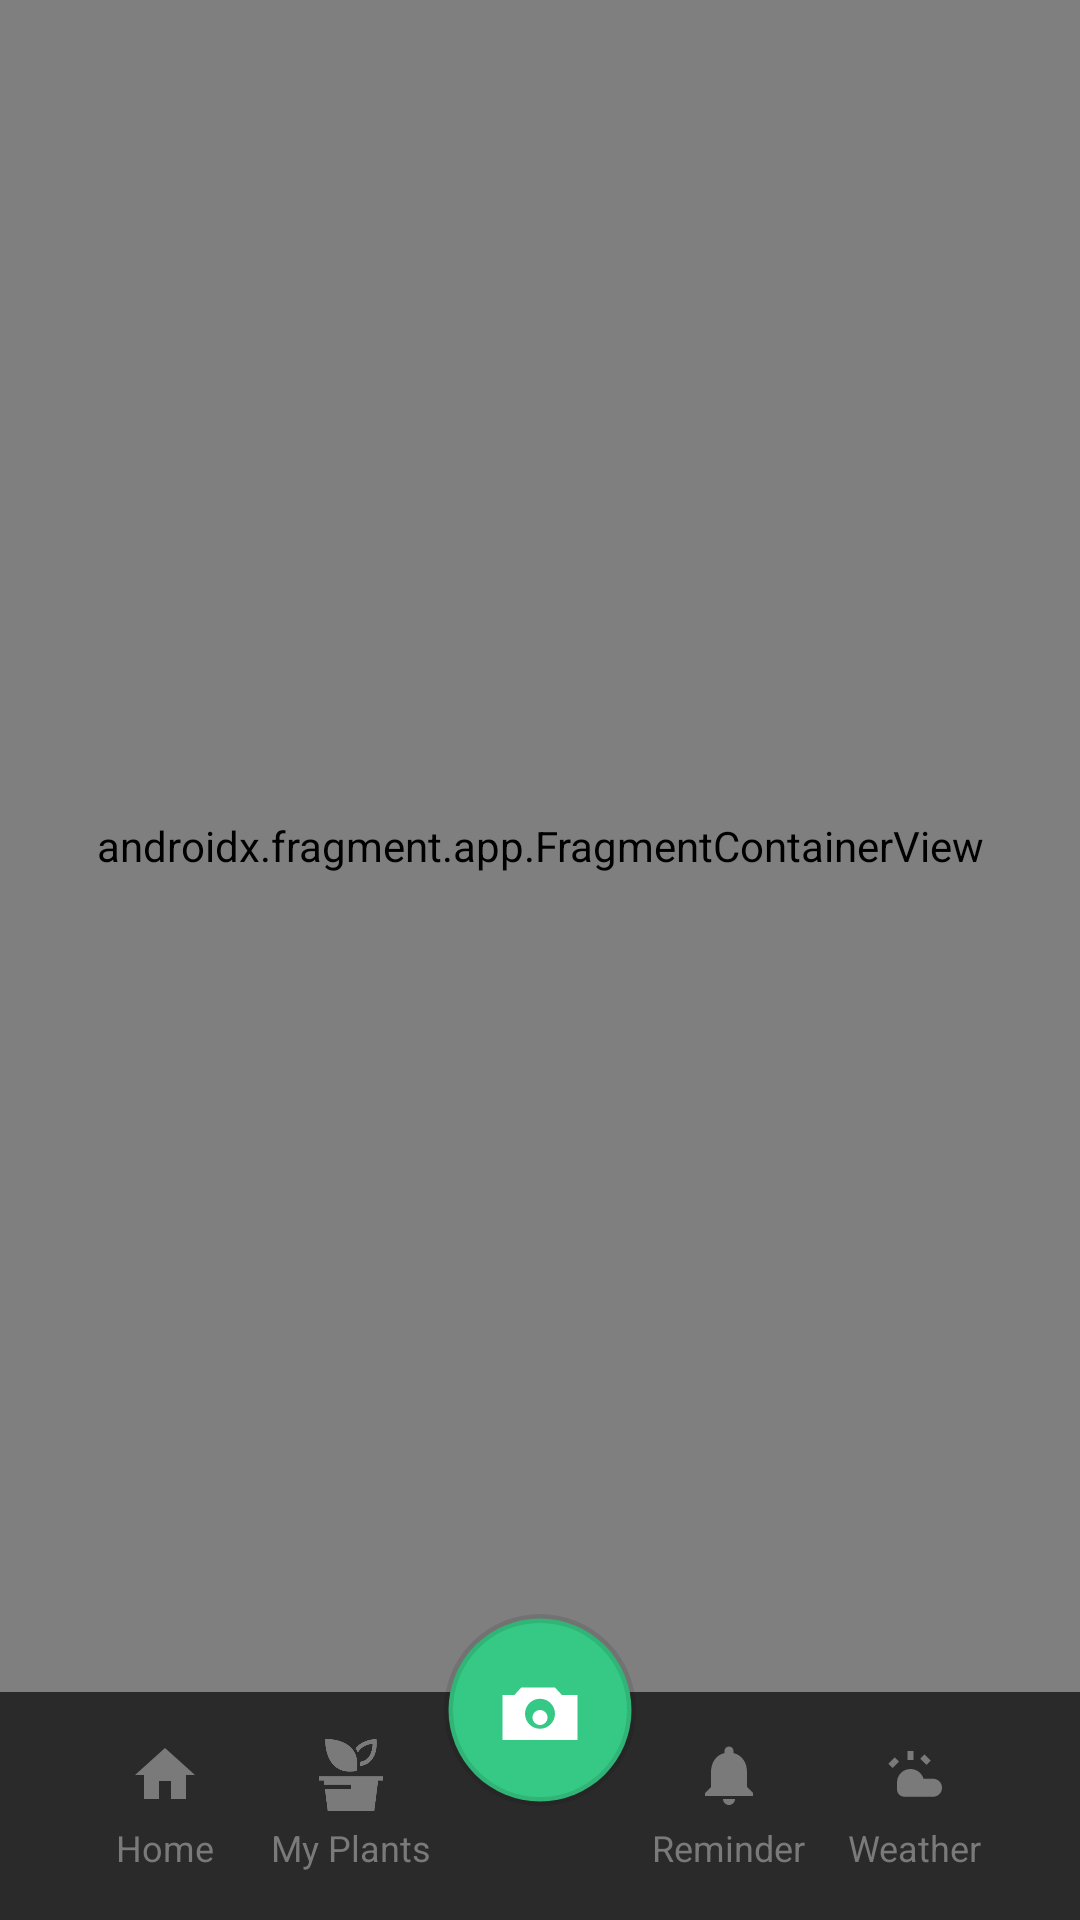

This screen was rendered from an Android layout file. Write that file and the resources it references.
<!-- AndroidManifest.xml: application theme Theme.RiceScan -->
<!-- res/layout/activity_main.xml -->
<?xml version="1.0" encoding="utf-8"?>
<androidx.constraintlayout.widget.ConstraintLayout
    xmlns:android="http://schemas.android.com/apk/res/android"
    xmlns:app="http://schemas.android.com/apk/res-auto"
    android:layout_width="match_parent"
    android:layout_height="match_parent"
    android:clipChildren="false"
    android:clipToPadding="false">

    <androidx.fragment.app.FragmentContainerView
        android:id="@+id/nav_host_fragment"
        android:name="androidx.navigation.fragment.NavHostFragment"
        android:layout_width="0dp"
        android:layout_height="0dp"
        app:defaultNavHost="true"
        app:navGraph="@navigation/nav_graph"
        app:layout_constraintTop_toTopOf="parent"
        app:layout_constraintBottom_toTopOf="@id/bottomBar"
        app:layout_constraintStart_toStartOf="parent"
        app:layout_constraintEnd_toEndOf="parent" />

    <include
        android:id="@+id/bottomBar"
        layout="@layout/layout_bottom_bar"
        android:layout_width="0dp"
        android:layout_height="76dp"
        app:layout_constraintBottom_toBottomOf="parent"
        app:layout_constraintTop_toBottomOf="@id/nav_host_fragment"
        app:layout_constraintStart_toStartOf="parent"
        app:layout_constraintEnd_toEndOf="parent" />

</androidx.constraintlayout.widget.ConstraintLayout>
<!-- res/layout/layout_bottom_bar.xml (included above) -->
<?xml version="1.0" encoding="utf-8"?>
<FrameLayout
    xmlns:android="http://schemas.android.com/apk/res/android"
    xmlns:app="http://schemas.android.com/apk/res-auto"
    android:id="@+id/bottom_bar"
    android:layout_width="match_parent"
    android:layout_height="76dp"
    android:background="@drawable/home_bottom_bar_bg"
    android:clipChildren="false"
    android:clipToPadding="false">

    <LinearLayout
        android:id="@+id/bottom_items"
        android:layout_width="match_parent"
        android:layout_height="match_parent"
        android:gravity="center"
        android:orientation="horizontal"
        android:paddingHorizontal="24dp"
        android:clipChildren="false"
        android:clipToPadding="false">

        <LinearLayout
            android:id="@+id/nav_home"
            android:layout_width="0dp"
            android:layout_height="wrap_content"
            android:layout_weight="1"
            android:gravity="center"
            android:orientation="vertical">

            <ImageView
                android:layout_width="24dp"
                android:layout_height="24dp"
                android:src="@drawable/ic_home_filled"
                android:tint="@color/home_muted" />

            <TextView
                android:layout_width="wrap_content"
                android:layout_height="wrap_content"
                android:layout_marginTop="4dp"
                android:text="Home"
                android:textColor="@color/home_muted"
                android:textSize="12sp" />
        </LinearLayout>

        <LinearLayout
            android:id="@+id/nav_plants"
            android:layout_width="0dp"
            android:layout_height="wrap_content"
            android:layout_weight="1"
            android:gravity="center"
            android:orientation="vertical">

            <ImageView
                android:layout_width="24dp"
                android:layout_height="24dp"
                android:src="@drawable/my_plant"
                android:tint="@color/home_muted" />

            <TextView
                android:layout_width="wrap_content"
                android:layout_height="wrap_content"
                android:layout_marginTop="4dp"
                android:text="My Plants"
                android:textColor="@color/home_muted"
                android:textSize="12sp" />
        </LinearLayout>

        <FrameLayout
            android:id="@+id/nav_camera"
            android:layout_width="64dp"
            android:layout_height="64dp"
            android:layout_gravity="center"
            android:background="@drawable/home_fab_bg"
            android:translationY="-32dp">

            <ImageView
                android:layout_width="30dp"
                android:layout_height="30dp"
                android:layout_gravity="center"
                android:src="@drawable/ic_camera_home"
                android:tint="@color/white" />
        </FrameLayout>

        <LinearLayout
            android:id="@+id/nav_reminder"
            android:layout_width="0dp"
            android:layout_height="wrap_content"
            android:layout_weight="1"
            android:gravity="center"
            android:orientation="vertical">

            <ImageView
                android:layout_width="24dp"
                android:layout_height="24dp"
                android:src="@drawable/ic_reminder_home"
                android:tint="@color/home_muted" />

            <TextView
                android:layout_width="wrap_content"
                android:layout_height="wrap_content"
                android:layout_marginTop="4dp"
                android:text="Reminder"
                android:textColor="@color/home_muted"
                android:textSize="12sp" />
        </LinearLayout>

        <LinearLayout
            android:id="@+id/nav_weather"
            android:layout_width="0dp"
            android:layout_height="wrap_content"
            android:layout_weight="1"
            android:gravity="center"
            android:orientation="vertical">

            <ImageView
                android:layout_width="24dp"
                android:layout_height="24dp"
                android:src="@drawable/ic_weather_home"
                android:tint="@color/home_muted" />

            <TextView
                android:layout_width="wrap_content"
                android:layout_height="wrap_content"
                android:layout_marginTop="4dp"
                android:text="Weather"
                android:textColor="@color/home_muted"
                android:textSize="12sp" />
        </LinearLayout>
    </LinearLayout>
</FrameLayout>
<!-- resources referenced by this layout -->
<resources>
  <color name="home_muted">#7A7A7A</color>
  <color name="white">#FFFFFFFF</color>
  <!-- drawable home_bottom_bar_bg (drawable) -->
  ﻿<?xml version="1.0" encoding="utf-8"?>
  <shape xmlns:android="http://schemas.android.com/apk/res/android" android:shape="rectangle">
      <solid android:color="@color/home_bar" />
  </shape>
  <!-- drawable home_fab_bg (drawable) -->
  ﻿<?xml version="1.0" encoding="utf-8"?>
  <shape xmlns:android="http://schemas.android.com/apk/res/android" android:shape="oval">
      <solid android:color="@color/home_accent" />
      <stroke android:width="3dp" android:color="#1A000000" />
  </shape>
  <!-- drawable ic_camera_home (drawable) -->
  ﻿<?xml version="1.0" encoding="utf-8"?>
  <vector xmlns:android="http://schemas.android.com/apk/res/android"
      android:width="24dp"
      android:height="24dp"
      android:viewportWidth="24"
      android:viewportHeight="24">
      <path
          android:fillColor="@color/home_accent"
          android:pathData="M12,12c-1.1,0 -2,0.9 -2,2s0.9,2 2,2 2,-0.9 2,-2 -0.9,-2 -2,-2zm9,-4h-3.17l-1.84,-2H7.01L5.17,8H2v12h20V8zm-9,9c-2.21,0 -4,-1.79 -4,-4s1.79,-4 4,-4 4,1.79 4,4 -1.79,4 -4,4z" />
  </vector>
  <!-- drawable ic_home_filled (drawable) -->
  ﻿<?xml version="1.0" encoding="utf-8"?>
  <vector xmlns:android="http://schemas.android.com/apk/res/android"
      android:width="24dp"
      android:height="24dp"
      android:viewportWidth="24"
      android:viewportHeight="24">
      <path
          android:fillColor="@color/home_accent"
          android:pathData="M10,20v-6h4v6h5v-8h3L12,3 2,12h3v8z" />
  </vector>
  <!-- drawable ic_reminder_home (drawable) -->
  ﻿<?xml version="1.0" encoding="utf-8"?>
  <vector xmlns:android="http://schemas.android.com/apk/res/android"
      android:width="24dp"
      android:height="24dp"
      android:viewportWidth="24"
      android:viewportHeight="24">
      <path
          android:fillColor="@color/home_accent"
          android:pathData="M12,22c1.1,0 2,-0.9 2,-2h-4c0,1.1 0.9,2 2,2zm6,-6v-5c0,-3.07 -1.63,-5.64 -4.5,-6.32V4c0,-0.83 -0.67,-1.5 -1.5,-1.5S10.5,3.17 10.5,4v0.68C7.63,5.36 6,7.92 6,11v5l-2,2v1h16v-1l-2,-2z" />
  </vector>
  <!-- drawable ic_weather_home (drawable) -->
  ﻿<?xml version="1.0" encoding="utf-8"?>
  <vector xmlns:android="http://schemas.android.com/apk/res/android"
      android:width="24dp"
      android:height="24dp"
      android:viewportWidth="24"
      android:viewportHeight="24">
      <path
          android:fillColor="@color/home_accent"
          android:pathData="M6,14.5c0,-2.49 2.01,-4.5 4.5,-4.5 2.05,0 3.79,1.37 4.34,3.25H18c1.66,0 3,1.34 3,3s-1.34,3 -3,3H8.5C7.12,19.25 6,18.13 6,16.75v-2.25zm3.5,-7.5h2V4h-2v3zm6.36,1.64l1.41,-1.41 -2.12,-2.12 -1.41,1.41 2.12,2.12zM5.23,6.12l-2.12,2.12 1.41,1.41 2.12,-2.12 -1.41,-1.41z" />
  </vector>
  <!-- drawable my_plant: png bitmap (drawable, 5432 bytes) -->
  <style name="Theme.RiceScan" parent="Theme.MaterialComponents.DayNight.NoActionBar">
          <item name="colorPrimary">@color/purple_500</item>
          <item name="colorPrimaryVariant">@color/purple_700</item>
          <item name="colorOnPrimary">@color/white</item>
          <item name="colorSecondary">@color/teal_200</item>
          <item name="colorSecondaryVariant">@color/teal_700</item>
          <item name="colorOnSecondary">@color/black</item>
          <item name="android:statusBarColor">@android:color/transparent</item>
      </style>
  <color name="home_bar">#2A2A2A</color>
  <color name="home_accent">#35C985</color>
  <color name="purple_500">#FF6200EE</color>
  <color name="purple_700">#FF3700B3</color>
  <color name="teal_200">#FF03DAC5</color>
  <color name="teal_700">#FF018786</color>
  <color name="black">#FF000000</color>
</resources>
